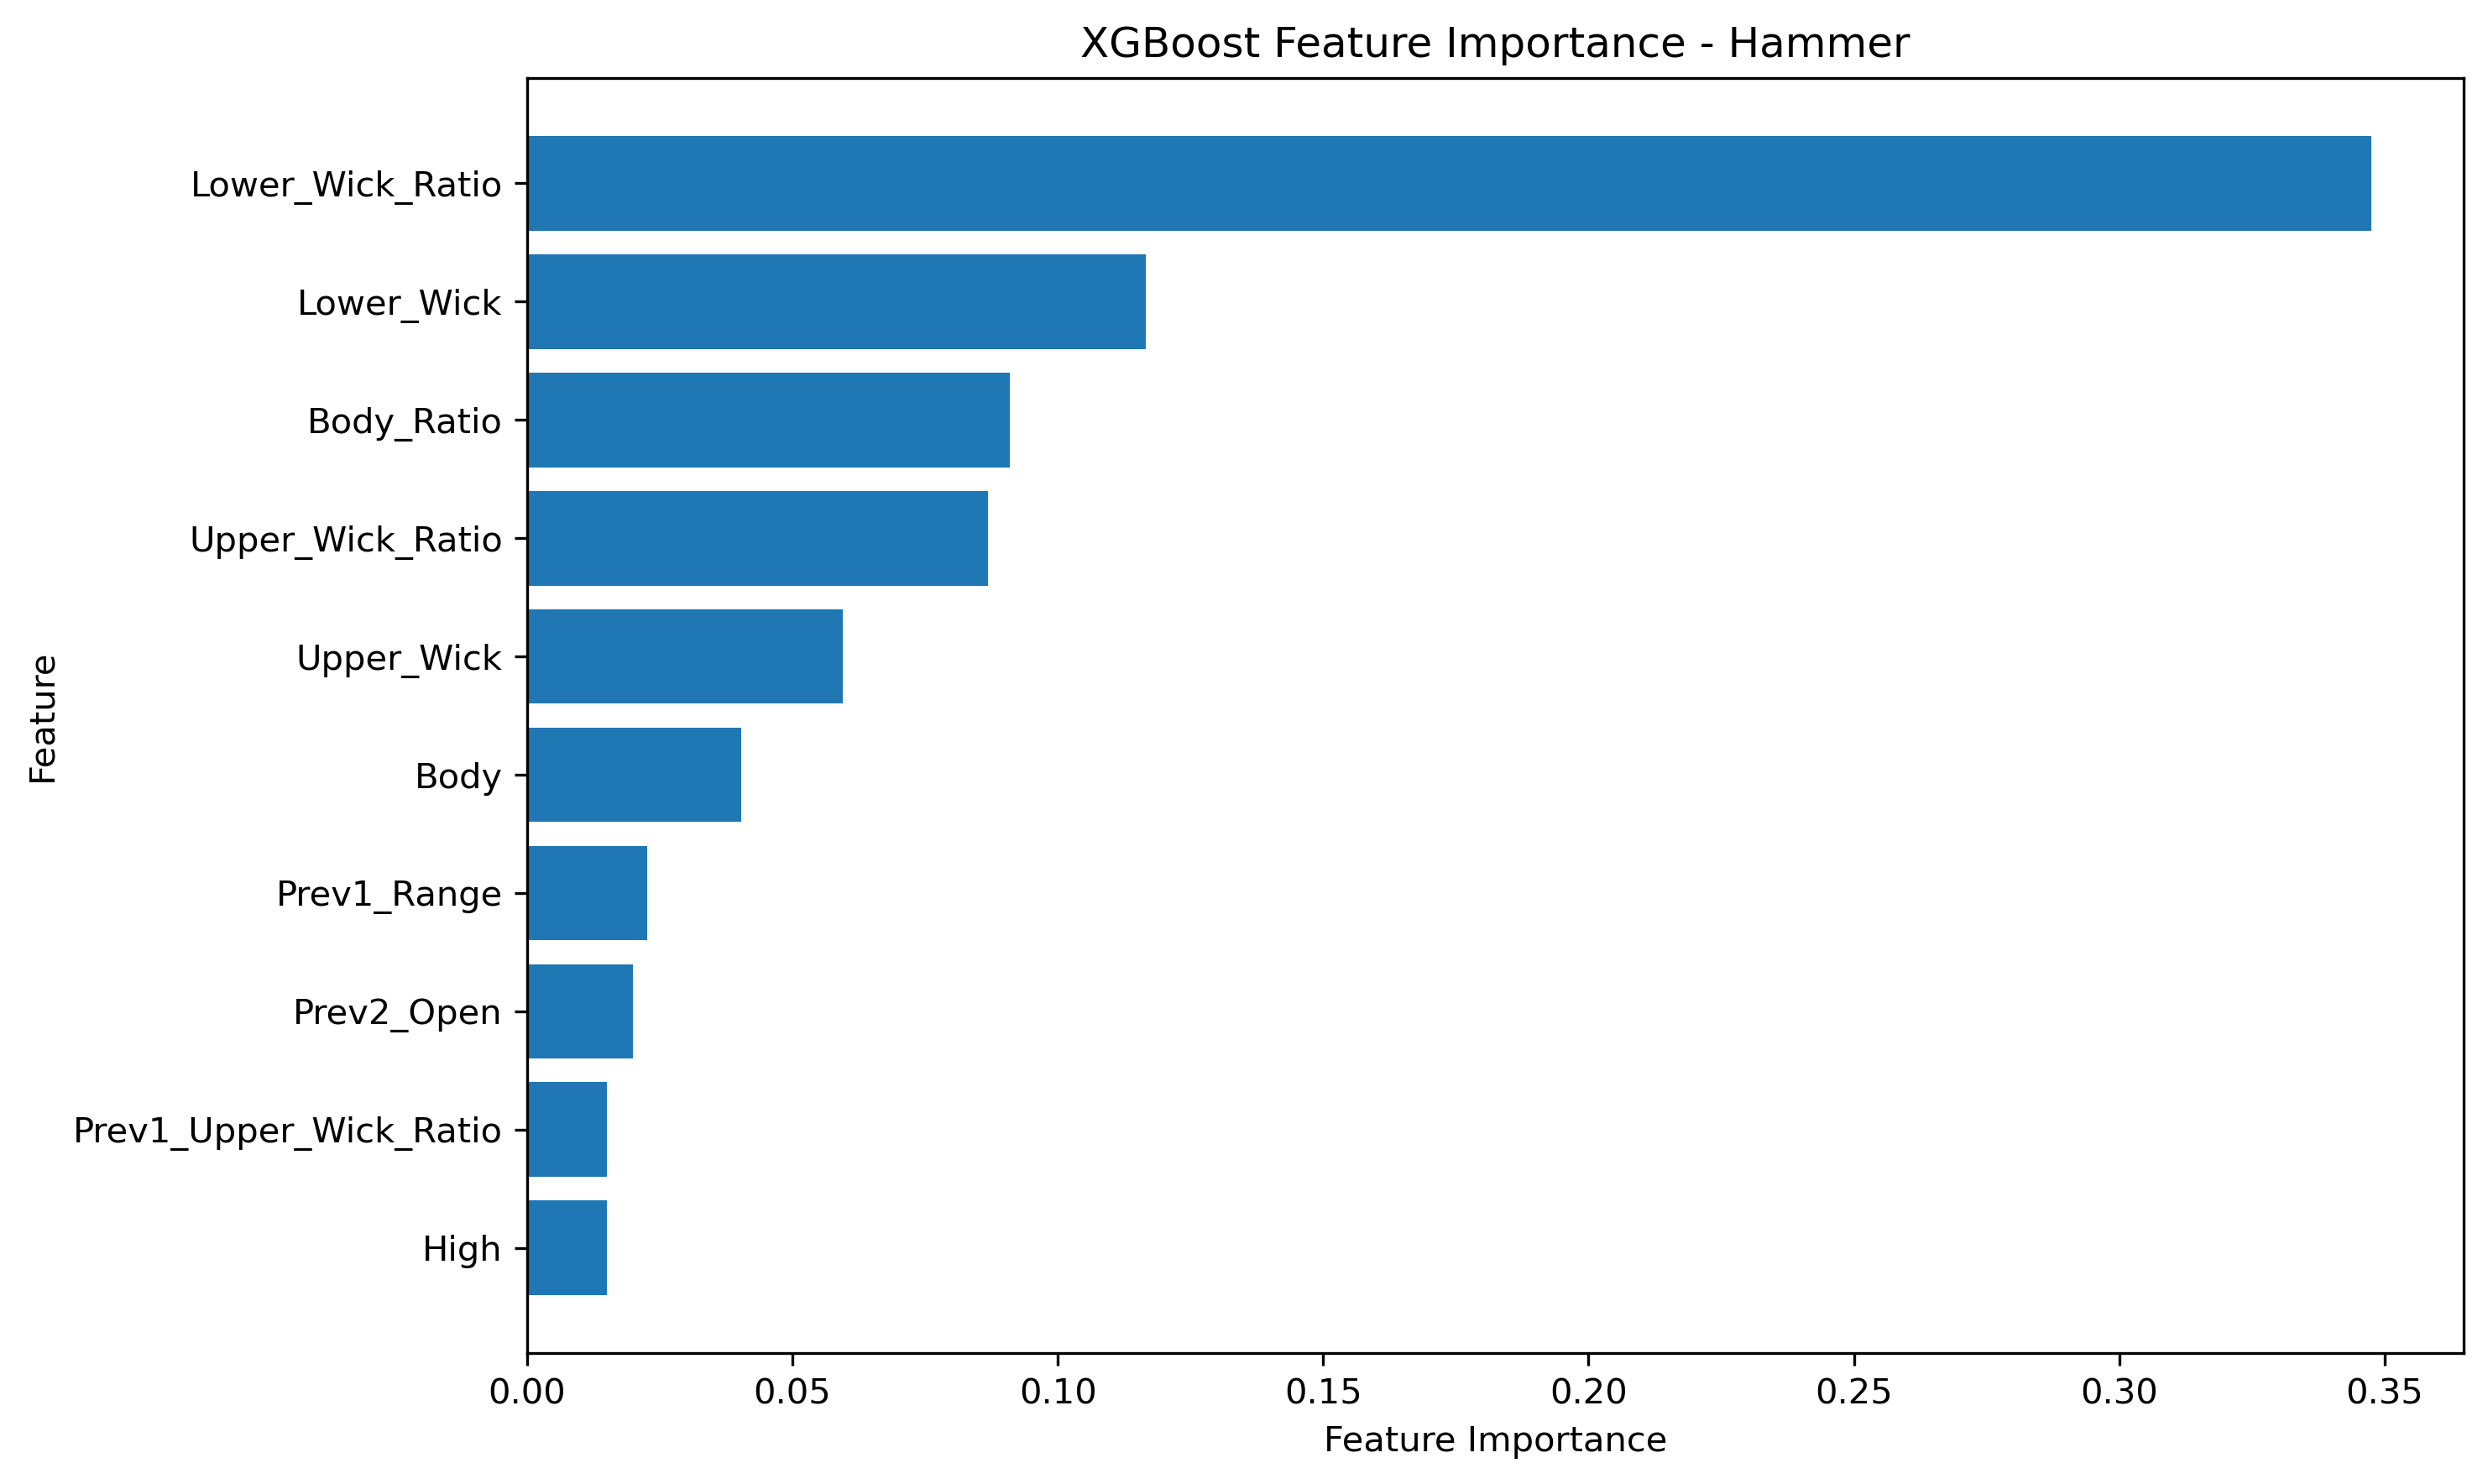

Source data for this figure (header and first rows):
Feature, Importance
Lower_Wick_Ratio, 0.3475
Lower_Wick, 0.1165
Body_Ratio, 0.09099
Upper_Wick_Ratio, 0.0868
Upper_Wick, 0.05955
Body, 0.04034
Prev1_Range, 0.0227
Prev2_Open, 0.01988
Prev1_Upper_Wick_Ratio, 0.01505
High, 0.01505
